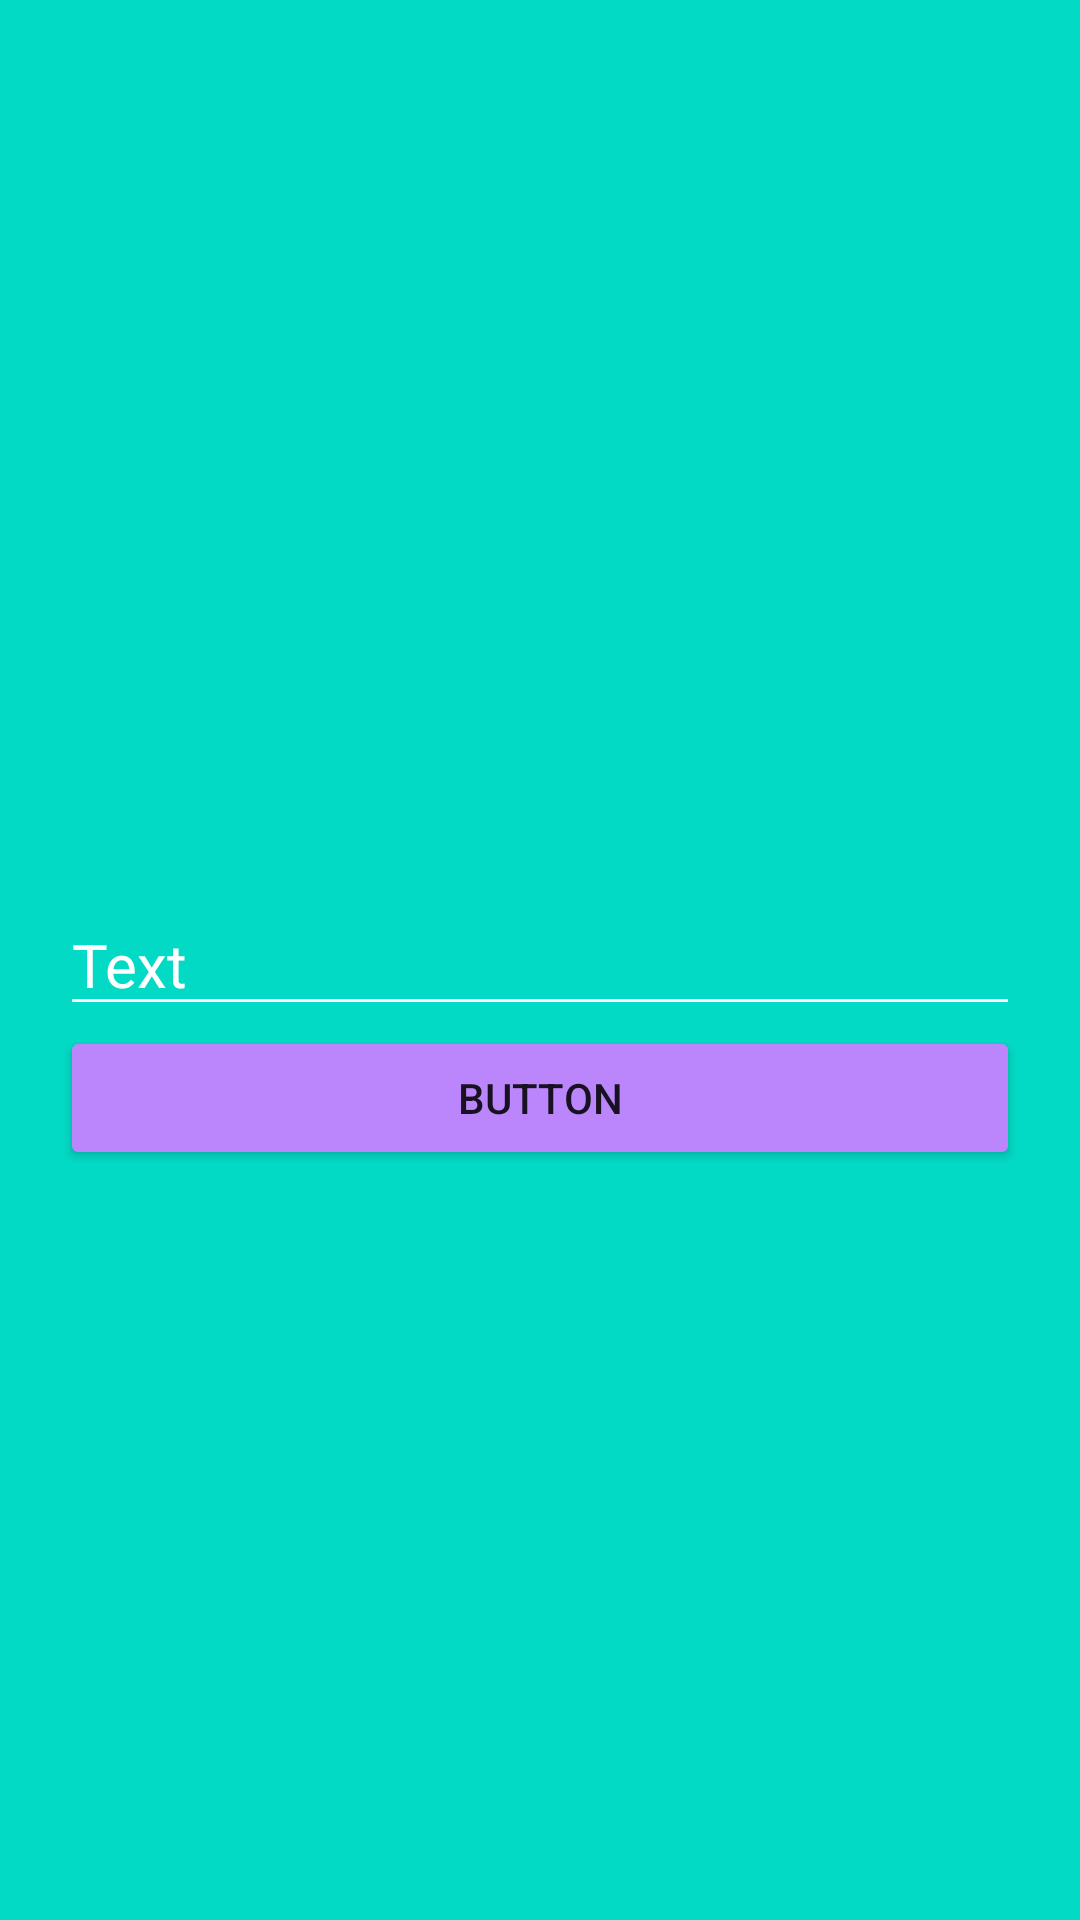

Reconstruct the res/layout file that produces this screen, plus the resources it refers to.
<!-- AndroidManifest.xml: application theme Theme.DZ63month -->
<!-- res/layout/fragment_second.xml -->
<?xml version="1.0" encoding="utf-8"?>
<androidx.constraintlayout.widget.ConstraintLayout xmlns:android="http://schemas.android.com/apk/res/android"
    xmlns:tools="http://schemas.android.com/tools"
    android:layout_width="match_parent"
    android:layout_height="match_parent"
    android:background="@color/teal_200"
    xmlns:app="http://schemas.android.com/apk/res-auto"
    tools:context=".fragments.SecondFragment">

    <EditText
        android:id="@+id/search"
        android:layout_width="match_parent"
        android:layout_height="wrap_content"
        android:hint="@string/text"
        android:backgroundTint="@color/white"
        android:layout_margin= "20dp"
        android:textSize="20sp"
        android:textColorHint="@color/white"
        app:layout_constraintBottom_toBottomOf="parent"
        app:layout_constraintStart_toStartOf="parent"
        app:layout_constraintTop_toTopOf="parent"/>
    <Button
        android:id="@+id/btn"
        android:layout_width="match_parent"
        android:layout_height="wrap_content"
        android:layout_marginHorizontal="20dp"
        android:backgroundTint="@color/purple_200"
        android:text="@string/button"
        app:layout_constraintTop_toBottomOf="@id/search"/>

</androidx.constraintlayout.widget.ConstraintLayout>
<!-- resources referenced by this layout -->
<resources>
  <string name="button">Button</string>
  <string name="text">Text</string>
  <style name="Theme.DZ63month" parent="Theme.MaterialComponents.DayNight.DarkActionBar">
          
          <item name="colorPrimary">@color/purple_500</item>
          <item name="colorPrimaryVariant">@color/purple_700</item>
          <item name="colorOnPrimary">@color/white</item>
          
          <item name="colorSecondary">@color/teal_200</item>
          <item name="colorSecondaryVariant">@color/teal_700</item>
          <item name="colorOnSecondary">@color/black</item>
          
          <item name="android:statusBarColor">?attr/colorPrimaryVariant</item>
          
      </style>
  <!-- not gathered from this repository: default colours our renderer supplied (Android Studio template values) -->
  <color name="purple_200">#FFBB86FC</color>
  <color name="purple_500">#FF6200EE</color>
  <color name="purple_700">#FF3700B3</color>
  <color name="teal_200">#FF03DAC5</color>
  <color name="teal_700">#FF018786</color>
  <color name="black">#FF000000</color>
  <color name="white">#FFFFFFFF</color>
</resources>
